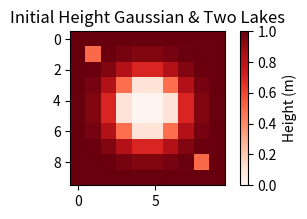

The script that saved this image:
import matplotlib.pyplot as plt
import numpy as np
from scipy.interpolate import RegularGridInterpolator


def export_gaussian_DEM(num_points=20, diagnostic_plots=False):
    """
    Generate a Gaussian elevation map with two lakes in the upper left and bottom right corners.
    The output is normalised between 0 and 1, so scale it by some factor to obtain a realistic firn depth.

    Parameters
    ----------
    num_points : float, optional
        Number of points to generate for our grid. Set this to the amount of points in the x and y
        directions of your model grid. Currently only works for square grids.
        Default 20.
    diagnostic_plots : bool, optional
        Flag to determine whether to generate some figures to visualise the elevation map.
        Default False.

    Returns
    -------
    interpolated_heights : array_like, float, dimension(x, y)
        Gaussian elevation map interpolated to num_points points.

    """

    def Gaussian(x, y):
        mu_x = mu_y = 0
        sigma = 0.3
        height = (
            1
            / (2 * np.pi * sigma**2)
            * np.exp(-((x - mu_x) ** 2 + (y - mu_y) ** 2) / (2 * sigma**2))
        )
        return 1 - height

    x = y = np.linspace(-1, 1, 10)
    x1, y1 = np.meshgrid(x, y)
    heights = Gaussian(x1, y1)
    heights[1, 1] = 0.5
    heights[8, 8] = 0.5
    scale = len(heights) / num_points

    def interpolate_DEM(heights, scale):
        """Interpolate the DEM from the original Gaussian to the scale that we want"""
        x = np.linspace(0, 1, len(heights))
        y = np.linspace(0, 1, len(np.transpose(heights)))
        interp = RegularGridInterpolator(
            (x, y), heights, bounds_error=False, fill_value=None
        )
        xx = np.linspace(0, 1, int(len(heights) / scale))
        yy = np.linspace(0, 1, int(len(np.transpose(heights)) / scale))
        X, Y = np.meshgrid(xx, yy, indexing="ij")
        return interp((X, Y))

    interpolated_heights = interpolate_DEM(heights, scale)
    interpolated_heights = (interpolated_heights + interpolated_heights[::-1, ::-1]) / 2
    if diagnostic_plots:
        fig = plt.figure(figsize=(4, 2))
        plt.imshow(interpolated_heights, vmin=0, vmax=1)
        plt.set_cmap("Reds")
        cbar = plt.colorbar()
        cbar.set_label("Height (m)")
        plt.title("Initial Height Gaussian & Two Lakes")
        plt.show()
    return np.clip(interpolated_heights, 0, 1)


if __name__ == "__main__":
    """
    Run the script to generate a test case DEM and plot it up.
    """
    h = export_gaussian_DEM(num_points=10, diagnostic_plots=True)
